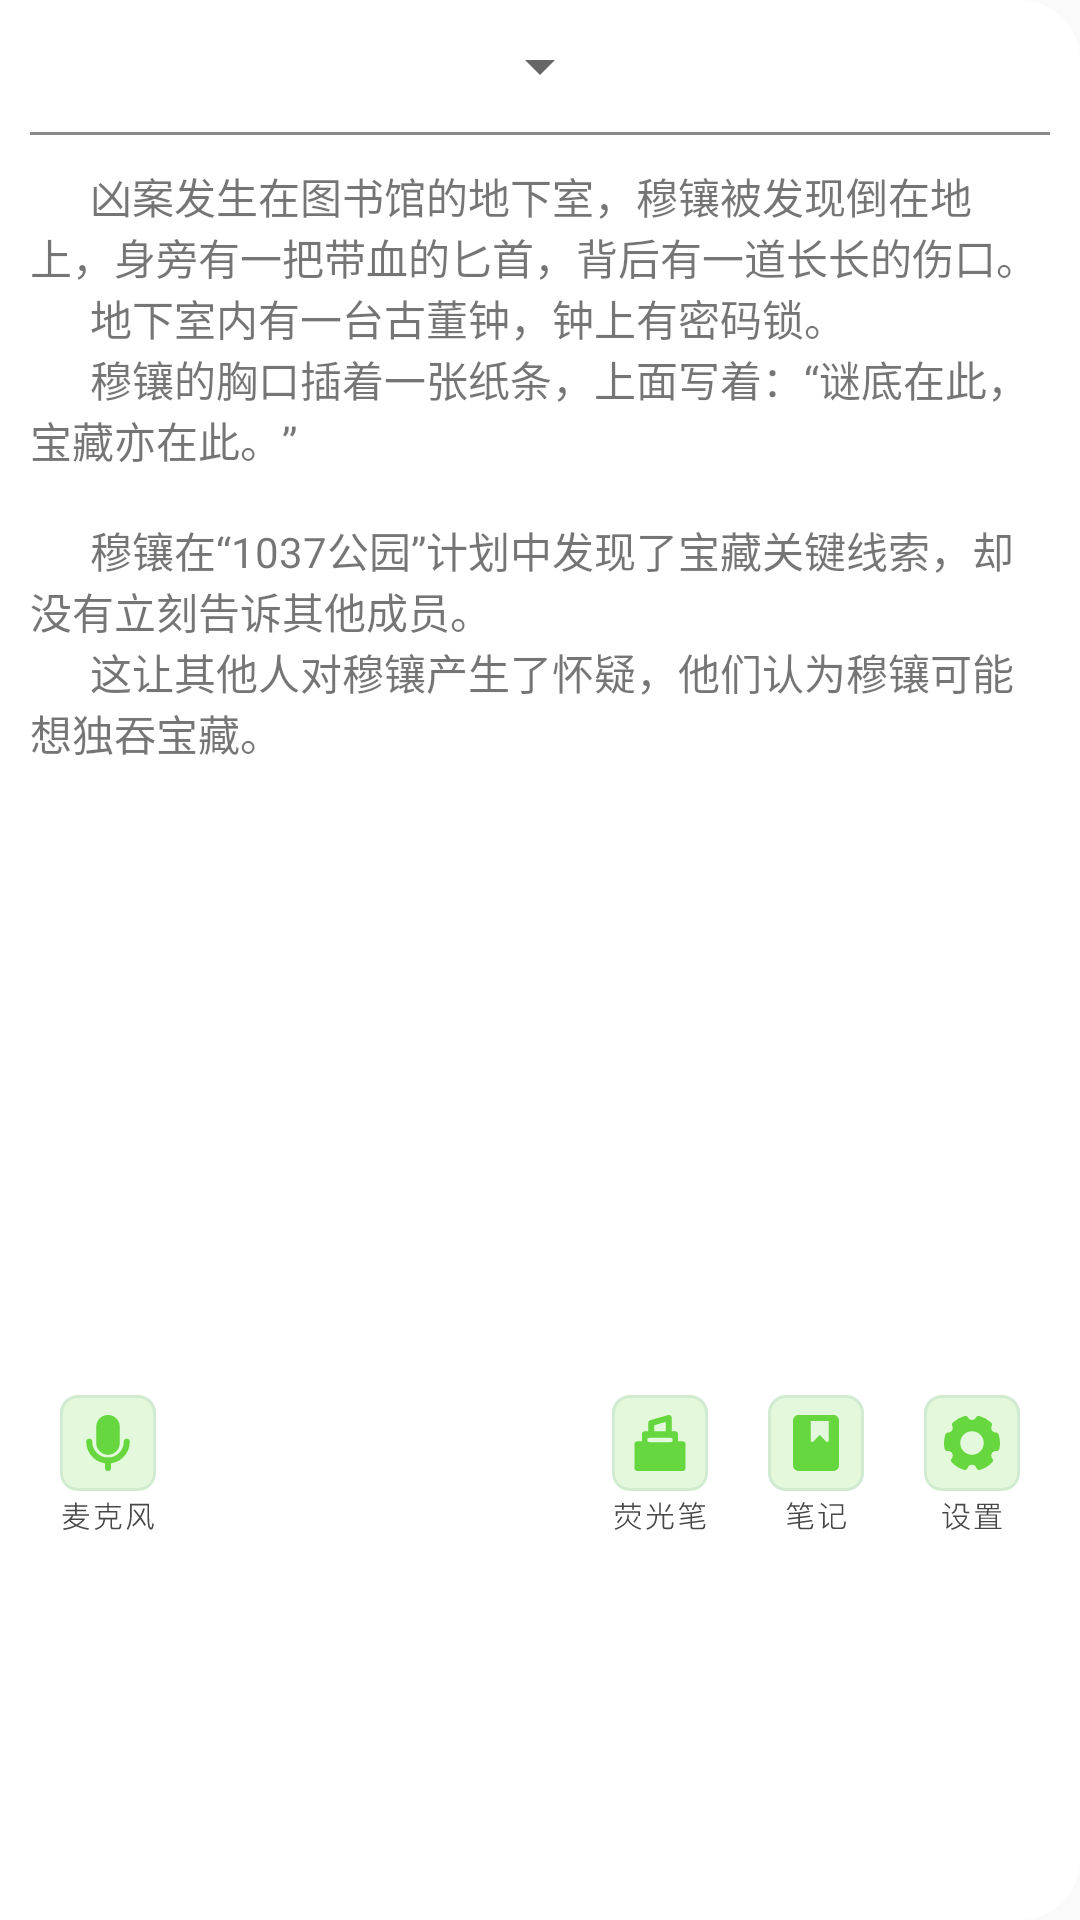

Produce the Android XML layout that renders to this screen, including the resource entries it uses.
<!-- AndroidManifest.xml: application theme Theme.ScriptKillingApp -->
<!-- res/layout/layout_bottom_script.xml -->
<?xml version="1.0" encoding="utf-8"?>
<RelativeLayout xmlns:android="http://schemas.android.com/apk/res/android"
    xmlns:app="http://schemas.android.com/apk/res-auto"
    xmlns:tools="http://schemas.android.com/tools"
    android:id="@+id/bottom_script_container"
    android:layout_width="match_parent"
    android:layout_height="wrap_content"
    android:background="@drawable/bottom_script_background"
    android:backgroundTint="@color/white"
    android:padding="10dp">

    <ImageView
        android:layout_width="wrap_content"
        android:layout_height="wrap_content"
        android:layout_marginStart="10dp"
        android:src="@drawable/search" />

    <ImageView
        android:layout_width="wrap_content"
        android:layout_height="wrap_content"
        android:layout_alignParentEnd="true"
        android:layout_marginEnd="10dp"
        android:src="@drawable/close" />

    <Spinner
        android:id="@+id/bottom_script_sp"
        android:layout_width="wrap_content"
        android:layout_height="wrap_content"
        android:layout_centerHorizontal="true" />

    <View
        android:id="@+id/bottom_script_grayline"
        android:layout_width="match_parent"
        android:layout_height="1dp"
        android:layout_below="@id/bottom_script_sp"
        android:layout_marginTop="10dp"
        android:layout_marginBottom="10dp"
        android:background="@color/gray" />

    <androidx.core.widget.NestedScrollView
        android:id="@+id/bottom_script_textscroll"
        android:layout_width="match_parent"
        android:layout_height="400dp"
        android:layout_below="@id/bottom_script_grayline">

        <TextView
            android:id="@+id/bottom_tv_script"
            android:layout_width="match_parent"
            android:layout_height="wrap_content"
            android:text="@string/script_episode1"
            android:textIsSelectable="false" />

    </androidx.core.widget.NestedScrollView>

    <RelativeLayout
        android:layout_width="match_parent"
        android:layout_height="wrap_content"
        android:layout_below="@id/bottom_script_textscroll"
        android:layout_marginTop="10dp">

        <ImageView
            android:id="@+id/bottom_script_ivMicrophone"
            android:layout_width="wrap_content"
            android:layout_height="wrap_content"
            android:layout_marginStart="10dp"
            android:src="@drawable/bottom_sheet_microphone" />

        <ImageView
            android:id="@+id/bottom_script_ivSettings"
            android:layout_width="wrap_content"
            android:layout_height="wrap_content"
            android:layout_alignParentEnd="true"
            android:layout_marginEnd="10dp"
            android:src="@drawable/bottom_sheet_settings" />

        <ImageView
            android:id="@+id/bottom_script_ivNotes"
            android:layout_width="wrap_content"
            android:layout_height="wrap_content"
            android:layout_marginEnd="20dp"
            android:layout_toLeftOf="@id/bottom_script_ivSettings"
            android:src="@drawable/bottom_sheet_notes" />

        <ImageView
            android:id="@+id/bottom_script_ivMarkup"
            android:layout_width="wrap_content"
            android:layout_height="wrap_content"
            android:layout_marginEnd="20dp"
            android:layout_toLeftOf="@id/bottom_script_ivNotes"
            android:src="@drawable/bottom_sheet_markup" />

    </RelativeLayout>


</RelativeLayout>
<!-- resources referenced by this layout -->
<resources>
  <color name="gray">#8A8A8A</color>
  <color name="white">#FFFFFFFF</color>
  <!-- drawable bottom_script_background (drawable) -->
  <?xml version="1.0" encoding="utf-8"?>
  <shape xmlns:android="http://schemas.android.com/apk/res/android"
      android:shape="rectangle">
      <solid android:color="@color/background_third_level" />
      <corners
          android:topRightRadius="20dp"
          android:bottomRightRadius="20dp"/>
  </shape>
  <!-- drawable bottom_sheet_markup: vector/xml drawable (drawable, 4127 chars, omitted) -->
  <!-- drawable bottom_sheet_microphone: vector/xml drawable (drawable, 3795 chars, omitted) -->
  <!-- drawable bottom_sheet_notes: vector/xml drawable (drawable, 3546 chars, omitted) -->
  <!-- drawable bottom_sheet_settings: vector/xml drawable (drawable, 3807 chars, omitted) -->
  <string name="script_episode1">
      \t\t\t凶案发生在图书馆的地下室，穆镶被发现倒在地上，身旁有一把带血的匕首，背后有一道长长的伤口。\n
      \t\t\t地下室内有一台古董钟，钟上有密码锁。\n
      \t\t\t穆镶的胸口插着一张纸条，上面写着：“谜底在此，宝藏亦在此。”\n\n
      \t\t\t穆镶在“1037公园”计划中发现了宝藏关键线索，却没有立刻告诉其他成员。\n
      \t\t\t这让其他人对穆镶产生了怀疑，他们认为穆镶可能想独吞宝藏。
      </string>
  <style name="Theme.ScriptKillingApp" parent="Theme.MaterialComponents.DayNight.NoActionBar.Bridge">
          
          <item name="colorPrimary">@color/chat_gray</item>
          <item name="colorPrimaryVariant">@color/purple_700</item>
          <item name="colorOnPrimary">@color/white</item>
          
          <item name="colorSecondary">@color/teal_200</item>
          <item name="colorSecondaryVariant">@color/teal_700</item>
          <item name="colorOnSecondary">@color/black</item>
          
          <item name="android:statusBarColor">@color/white</item>
          
      </style>
  <color name="background_third_level">#2C2E2C</color>
  <color name="chat_gray">#F1F1F1</color>
  <color name="purple_700">#FF3700B3</color>
  <color name="teal_200">#FF03DAC5</color>
  <color name="teal_700">#FF018786</color>
  <color name="black">#FF000000</color>
</resources>
